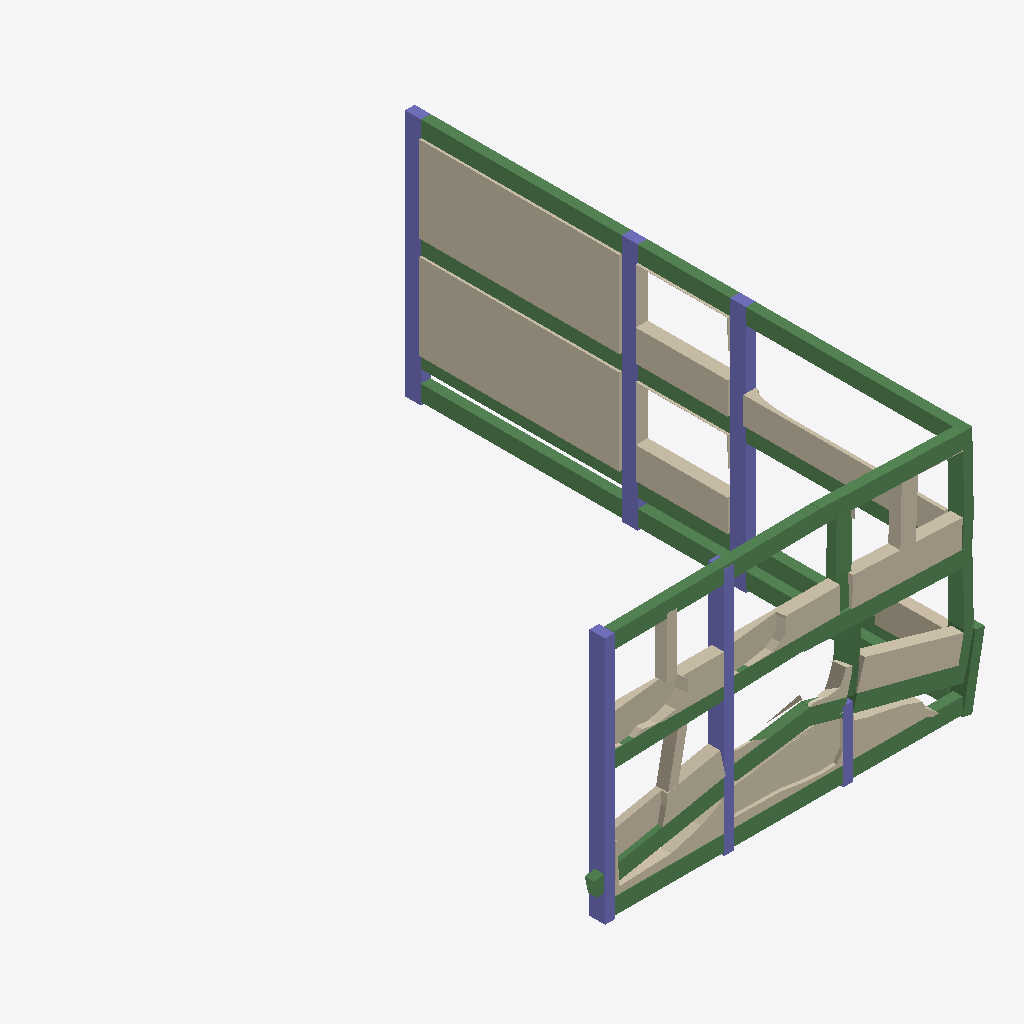
Isometric view of an IFC building model (IFC-SPF (STEP), schema IFC2X3, length unit millimetre), seen from the south-west, elements coloured by IFC class: 31 beams (green), 16 walls (beige), 16 columns (violet).
Extent 12.3 m × 17.6 m × 8.0 m (x, y, z). Storeys (1): Undefined at 0.00 m. Elements (63): 31 IfcBeam, 16 IfcColumn, 16 IfcWall.

HEADER;
FILE_DESCRIPTION(('ViewDefinition[CoordinationView_V2.0, QuantityTakeOffAddOnView]','ExchangeRequirement[Structural, SurfaceGeometry]'),'2;1');
FILE_NAME('facades_surface geometry.ifc','2014-08-13T14:51:37',(''),(''),'IFC Database Version:Work','Tekla Structures Educational 19.1 Service Release 2, IFC Export Version: 4.0.0.0 Dec 11 2013','');
FILE_SCHEMA(('IFC2X3'));
ENDSEC;
DATA;
#25=IFCPROJECT('1XxmaNcHb6oAG$37ISbcN3',#5,'Tekla Corporation',$,$,$,$,(#11),#24);
#27=IFCSITE('2H1pk6HJr3rO0cnN6vq98J',#5,'Undefined',$,$,#26,$,$,.ELEMENT.,$,$,$,$,$);
#29=IFCBUILDING('1WYu01vIDBBQQtCYOIwyXP',#5,'Undefined',$,$,#28,$,$,.ELEMENT.,$,$,$);
#31=IFCBUILDINGSTOREY('2YiliMm$9Dxf2wpJpuzJ0W',#5,'Undefined',$,$,#30,$,$,.ELEMENT.,0.0);
#5230=IFCWALL('1JwJ$S0008jJ4qC3StEJat',#5,'PANEL','270*38','270*38',#5227,#5229,'ID53e93fdc-0000-08b5-[number]');
#5149=IFCWALL('1JwJ$S0008iZ4qC3StEJat',#5,'PANEL','270*38','270*38',#5121,#5148,'ID53e93fdc-0000-08b2-[number]');
#3583=IFCWALL('1JwC$G0000lp4qC3StE3Oo',#5,'PANEL','151.98*38','151.98*38',#3346,#3582,'ID53e8cfd0-0000-00bf-[number]');
#3054=IFCWALL('1JwC$G0000134qC3StDZOq',#5,'PANEL','270*38','270*38',#2966,#3053,'ID53e8cfd0-[number]');
#2738=IFCBEAM('1JwBdc000GnZ4qC3StDZGo',#5,'BEAM','50*30','50*30',#2735,#2737,'ID53e8b9e6-0000-10c6-[number]');
#1468=IFCBEAM('1JvXtD0000134qC3SrE3au',#5,'BEAM','50*30','50*30',#1443,#1467,'ID53e61dcd-[number]');
#83=IFCBEAM('1JuqMs0006L34qC3SqC3Cq',#5,'BEAM','50*30','50*30',#47,#82,'ID53e345b6-[number]');
#2815=IFCBEAM('1JwBdc000GoZ4qC3StDZGo',#5,'BEAM','50*30','50*30',#2812,#2814,'ID53e8b9e6-0000-10ca-[number]');
#4961=IFCWALL('1JwJ$S0008eZ4qC3StEJap',#5,'PANEL','270*38','270*38',#4902,#4960,'ID53e93fdc-0000-08a2-[number]');
#5043=IFCWALL('1JwJ$S0008gJ4qC3StEJas',#5,'PANEL','270*38','270*38',#5040,#5042,'ID53e93fdc-0000-08a9-[number]');
#1754=IFCWALL('1Jv__o0000134qC3StC3an',#5,'PANEL','85*38','85*38',#1653,#1753,'ID53e7efb2-[number]');
#5906=IFCWALL('1JwSPg00005p4qC3SuCpSv',#5,'PANEL','94*38','94*38',#5794,#5905,'ID53e9c66a-[number]');
#5501=IFCWALL('1JwSPg0000134qC3SuCZas',#5,'PANEL','80*38','80*38',#5419,#5500,'ID53e9c66a-[number]');
#5338=IFCWALL('1JwJ$S0008kZ4qC3StEJau',#5,'PANEL','90*38','90*38',#5306,#5337,'ID53e93fdc-0000-08ba-[number]');
#6489=IFCWALL('1JwSPg0000M34qC3SuCpam',#5,'PANEL','80*38','80*38',#6421,#6488,'ID53e9c66a-[number]');
#1574=IFCBEAM('1JvXtD0000234qC3SrE3av',#5,'BEAM','50*30','50*30',#1549,#1573,'ID53e61dcd-[number]');
#1262=IFCCOLUMN('1JuqMs00011p4qC3SqC3Cq',#5,'COLUMN 30*50','50*30','50*30',#1259,#1261,'ID53e345b6-[number]');
#5608=IFCBEAM('1JwSPg0000234qC3SuCZat',#5,'BEAM','50*30','50*30',#5583,#5607,'ID53e9c66a-[number]');
#2276=IFCBEAM('1JwBdc000FBZ4qC3StDZGo',#5,'BEAM','50*30','50*30',#2273,#2275,'ID53e8b9e6-0000-0f2e-[number]');
#5714=IFCBEAM('1JwSPg0000334qC3SuCZat',#5,'BEAM','50*30','50*30',#5689,#5713,'ID53e9c66a-0000-000c-[number]');
#2892=IFCBEAM('1JwBdc000HVZ4qC3StDZGo',#5,'BEAM','50*30','50*30',#2889,#2891,'ID53e8b9e6-0000-117e-[number]');
#3796=IFCBEAM('1JwC$G0000vp4qC3StEJCu',#5,'BEAM','50*30','50*30',#3771,#3795,'ID53e8cfd0-0000-00e7-[number]');
#716=IFCCOLUMN('1JuqMs0002hp4qC3SqC3Cq',#5,'COLUMN 30*50','50*30','50*30',#713,#715,'ID53e345b6-0000-02af-[number]');
#898=IFCCOLUMN('1JuqMs0002dp4qC3SqC3Cq',#5,'COLUMN 30*50','50*30','50*30',#895,#897,'ID53e345b6-0000-029f-[number]');
#2661=IFCCOLUMN('1JwBdc000GYZ4qC3StDZGo',#5,'COLUMN 30*50','50*30','50*30',#2658,#2660,'ID53e8b9e6-0000-108a-[number]');
#2045=IFCBEAM('1JwBdc000DbZ4qC3StDZGo',#5,'BEAM','50*30','50*30',#2042,#2044,'ID53e8b9e6-0000-0d96-[number]');
#267=IFCBEAM('1JuqMs0006O34qC3SqC3Cq',#5,'BEAM','50*30','50*30',#242,#266,'ID53e345b6-[number]');
#1963=IFCBEAM('1JwBdc000CkZ4qC3StDZGo',#5,'BEAM','50*30','50*30',#1938,#1962,'ID53e8b9e6-0000-0cba-[number]');
#1185=IFCCOLUMN('1JuqMs00012p4qC3SqC3Cq',#5,'COLUMN 30*50','50*30','50*30',#1182,#1184,'ID53e345b6-0000-010b-[number]');
#4708=IFCBEAM('1JwC$G0003534qC3StEJGp',#5,'BEAM','50*30','50*30',#4683,#4707,'ID53e8cfd0-[number]');
#1859=IFCBEAM('1JwBdc000C4Z4qC3StDZGo',#5,'BEAM','50*30','50*30',#1834,#1858,'ID53e8b9e6-0000-0c12-[number]');
#4496=IFCBEAM('1JwC$G0003334qC3StEJGp',#5,'BEAM','50*30','50*30',#4471,#4495,'ID53e8cfd0-0000-030c-[number]');
#371=IFCBEAM('1JuqMs0006P34qC3SqC3Cq',#5,'BEAM','50*30','50*30',#346,#370,'ID53e345b6-[number]');
#998=IFCBEAM('1JuqMs00014p4qC3SqC3Cq',#5,'COLUMN 30*50','50*30','50*30',#973,#997,'ID53e345b6-[number]');
#4821=IFCWALL('1JwJ$S0008cZ4qC3StEJWo',#5,'PANEL','85*38.3','85*38.3',#4789,#4820,'ID53e93fdc-0000-089a-[number]');
#2507=IFCCOLUMN('1JwBdc000GUZ4qC3StDZGo',#5,'COLUMN 30*50','50*30','50*30',#2504,#2506,'ID53e8b9e6-0000-107a-[number]');
#2584=IFCCOLUMN('1JwBdc000GVZ4qC3StDZGo',#5,'COLUMN 30*50','50*30','50*30',#2581,#2583,'ID53e8b9e6-0000-107e-[number]');
#2199=IFCCOLUMN('1JwBdc000E$Z4qC3StDZGo',#5,'COLUMN 30*50','50*30','50*30',#2196,#2198,'ID53e8b9e6-0000-0efe-[number]');
#2353=IFCBEAM('1JwBdc000FCZ4qC3StDZGo',#5,'BEAM','50*30','50*30',#2350,#2352,'ID53e8b9e6-0000-0f32-[number]');
#453=IFCBEAM('1JuqMs00041p4qC3SqC3Cq',#5,'BEAM','50*30','50*30',#450,#452,'ID53e345b6-[number]');
#167=IFCBEAM('1JuqMs0006N34qC3SqC3Cq',#5,'BEAM','50*30','50*30',#164,#166,'ID53e345b6-0000-065c-[number]');
#639=IFCCOLUMN('1JuqMs0002kp4qC3SqC3Cq',#5,'COLUMN 30*50','50*30','50*30',#636,#638,'ID53e345b6-0000-02bb-[number]');
#3265=IFCBEAM('1JwC$G0000J34qC3StDpOp',#5,'COLUMN 30*50','50*30','50*30',#3240,#3264,'ID53e8cfd0-0000-004c-[number]');
#556=IFCCOLUMN('1JuqMs0002lp4qC3SqC3Cq',#5,'COLUMN 30*50','50*30','50*30',#527,#555,'ID53e345b6-0000-02bf-[number]');
#3160=IFCBEAM('1JwC$G0000534qC3StDZSv',#5,'COLUMN 30*50','50*30','50*30',#3135,#3159,'ID53e8cfd0-[number]');
#4395=IFCCOLUMN('1JwC$G0001TZ4qC3StEJGm',#5,'COLUMN 30*50','50*30','50*30',#4392,#4394,'ID53e8cfd0-[number]');
#2122=IFCBEAM('1JwBdc000EJZ4qC3StDZGo',#5,'BEAM','50*30','50*30',#2119,#2121,'ID53e8b9e6-0000-0e4e-[number]');
#2430=IFCBEAM('1JwBdc000FvZ4qC3StDZGo',#5,'BEAM','50*30','50*30',#2427,#2429,'ID53e8b9e6-0000-0fe6-[number]');
#6039=IFCWALL('1JwSPg0000B34qC3SuCpWn',#5,'PANEL','190*38','190*38',#5987,#6038,'ID53e9c66a-0000-002c-[number]');
#6573=IFCWALL('1JwSPg0000Mp4qC3SuCpao',#5,'PANEL','190*38','190*38',#6570,#6572,'ID53e9c66a-0000-005b-[number]');
#4159=IFCBEAM('1JwC$G0001QZ4qC3StEJGm',#5,'COLUMN 30*50','50*30','50*30',#4134,#4158,'ID53e8cfd0-0000-016a-[number]');
#3690=IFCBEAM('1JwC$G0000uZ4qC3StE3Sn',#5,'COLUMN 30*50','50*30','50*30',#3665,#3689,'ID53e8cfd0-0000-00e2-[number]');
#3900=IFCCOLUMN('1JwC$G0001LZ4qC3StEJGm',#5,'COLUMN 30*50','50*30','50*30',#3875,#3899,'ID53e8cfd0-[number]');
#6339=IFCWALL('1JwSPg0000H34qC3SuCpWr',#5,'PANEL','78.41*38','78.41*38',#6266,#6338,'ID53e9c66a-[number]');
#3982=IFCCOLUMN('1JwC$G0001MZ4qC3StEJGm',#5,'COLUMN 30*50','50*30','50*30',#3979,#3981,'ID53e8cfd0-0000-015a-[number]');
#4241=IFCCOLUMN('1JwC$G0001RZ4qC3StEJGm',#5,'COLUMN 30*50','50*30','50*30',#4238,#4240,'ID53e8cfd0-0000-016e-[number]');
#4602=IFCBEAM('1JwC$G0003434qC3StEJGp',#5,'BEAM','50*30','50*30',#4577,#4601,'ID53e8cfd0-[number]');
#4318=IFCCOLUMN('1JwC$G0001SZ4qC3StEJGm',#5,'COLUMN 30*50','50*30','50*30',#4315,#4317,'ID53e8cfd0-[number]');
#4059=IFCCOLUMN('1JwC$G0001PZ4qC3StEJGm',#5,'COLUMN 30*50','50*30','50*30',#4056,#4058,'ID53e8cfd0-[number]');
#6185=IFCWALL('1JwSPg0000G34qC3SuCpWr',#5,'PANEL','80*38','80*38',#6121,#6184,'ID53e9c66a-[number]');
#816=IFCBEAM('1JuqMs0002gp4qC3SqC3Cq',#5,'COLUMN 30*50','50*30','50*30',#791,#815,'ID53e345b6-0000-02ab-[number]');
#1103=IFCBEAM('1JuqMs00013p4qC3SqC3Cq',#5,'COLUMN 30*50','50*30','50*30',#1078,#1102,'ID53e345b6-0000-010f-[number]');
#1362=IFCBEAM('1JvF2W00002p4qC3SrCJ8u',#5,'COLUMN 30*50','50*30','50*30',#1337,#1361,'ID53e4f0a0-0000-000b-[number]');
ENDSEC;